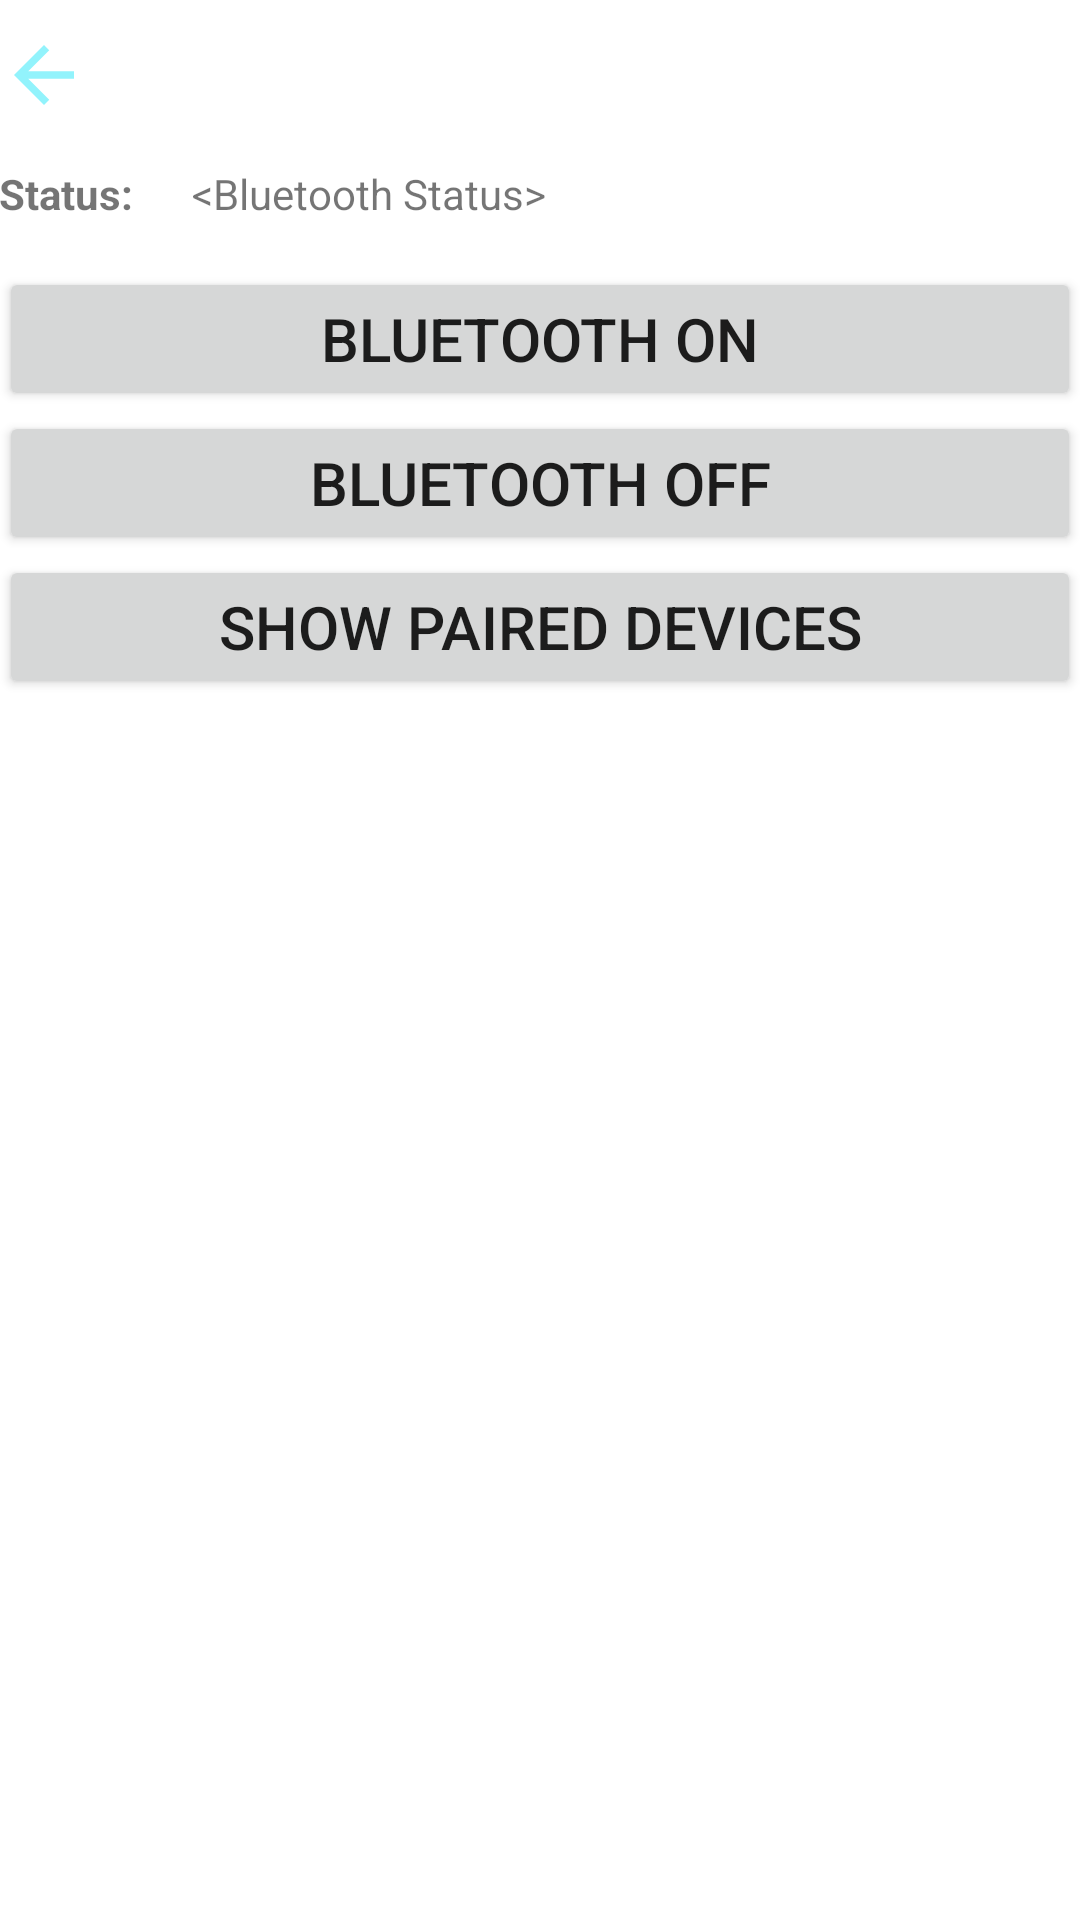

This screen was rendered from an Android layout file. Write that file and the resources it references.
<!-- AndroidManifest.xml: application theme Theme.Bluetooth_final_project -->
<!-- res/layout/activity_main.xml -->
<?xml version="1.0" encoding="utf-8"?>
<LinearLayout xmlns:android="http://schemas.android.com/apk/res/android"
    xmlns:tools="http://schemas.android.com/tools"
    android:layout_width="match_parent"
    android:layout_height="match_parent"
    xmlns:app="http://schemas.android.com/apk/res-auto"
    android:orientation="vertical"
    android:paddingLeft="@dimen/activity_horizontal_margin"
    android:paddingTop="@dimen/activity_vertical_margin"
    android:paddingRight="@dimen/activity_horizontal_margin"
    android:paddingBottom="@dimen/activity_vertical_margin"
    tools:context="com.example.android.bluetooth_final_project.MainActivity">
    <LinearLayout
        android:layout_width="match_parent"
        android:layout_height="wrap_content"
        android:layout_marginTop="10dp"
        android:orientation="horizontal">

        <ImageView
            android:id="@+id/back"
            android:layout_width="30dp"
            android:layout_height="30dp"
            app:tint="@color/lightblue"
            app:srcCompat="?attr/actionModeCloseDrawable" />
    </LinearLayout>

    <LinearLayout
        android:layout_width="match_parent"
        android:layout_height="wrap_content"
        android:layout_marginTop="15dp"
        android:layout_marginBottom="15dp"
        android:orientation="horizontal">

        <TextView
            android:layout_width="wrap_content"
            android:layout_height="wrap_content"
            android:layout_weight="0.1"
            android:ellipsize="end"
            android:maxLines="1"
            android:text="Status:"
            android:textStyle="bold" />

        <TextView
            android:id="@+id/bluetooth_status"
            android:layout_width="wrap_content"
            android:layout_height="wrap_content"
            android:layout_weight="0.9"
            android:ellipsize="end"
            android:maxLines="1"
            android:text="&lt;Bluetooth Status>" />
    </LinearLayout>

    <Button
        android:id="@+id/scan"
        android:layout_width="match_parent"
        android:layout_height="wrap_content"
        android:textSize="20dp"
        android:text="Bluetooth ON" />

    <Button
        android:id="@+id/off"
        android:layout_width="match_parent"
        android:layout_height="wrap_content"
        android:textSize="20dp"
        android:text="Bluetooth OFF" />

    <Button
        android:id="@+id/paired_btn"
        android:layout_width="match_parent"
        android:layout_height="wrap_content"
        android:layout_marginBottom="15dp"
        android:textSize="20dp"
        android:text="Show paired Devices" />

    <Button
        android:id="@+id/discover"
        android:layout_width="match_parent"
        android:layout_height="wrap_content"
        android:visibility="gone"
        android:text="Discover New Devices" />

    <ListView
        android:id="@+id/devices_list_view"
        android:layout_width="wrap_content"
        android:layout_height="wrap_content"
        android:choiceMode="singleChoice" />
</LinearLayout>
<!-- resources referenced by this layout -->
<resources>
  <color name="lightblue">#92F3FC</color>
  <style name="Theme.Bluetooth_final_project" parent="Theme.MaterialComponents.Light.NoActionBar">
          
          <item name="colorPrimary">@color/lightblue</item>
          <item name="colorPrimaryVariant">@color/lightblue</item>
          <item name="colorOnPrimary">@color/white</item>
          
          <item name="colorSecondary">@color/teal_200</item>
          <item name="colorSecondaryVariant">@color/teal_700</item>
          <item name="colorOnSecondary">@color/black</item>
          
          <item name="android:statusBarColor">?attr/colorPrimaryVariant</item>
          
      </style>
  <color name="white">#FFFFFFFF</color>
  <color name="teal_200">#FF03DAC5</color>
  <color name="teal_700">#FF018786</color>
  <color name="black">#FF000000</color>
</resources>
